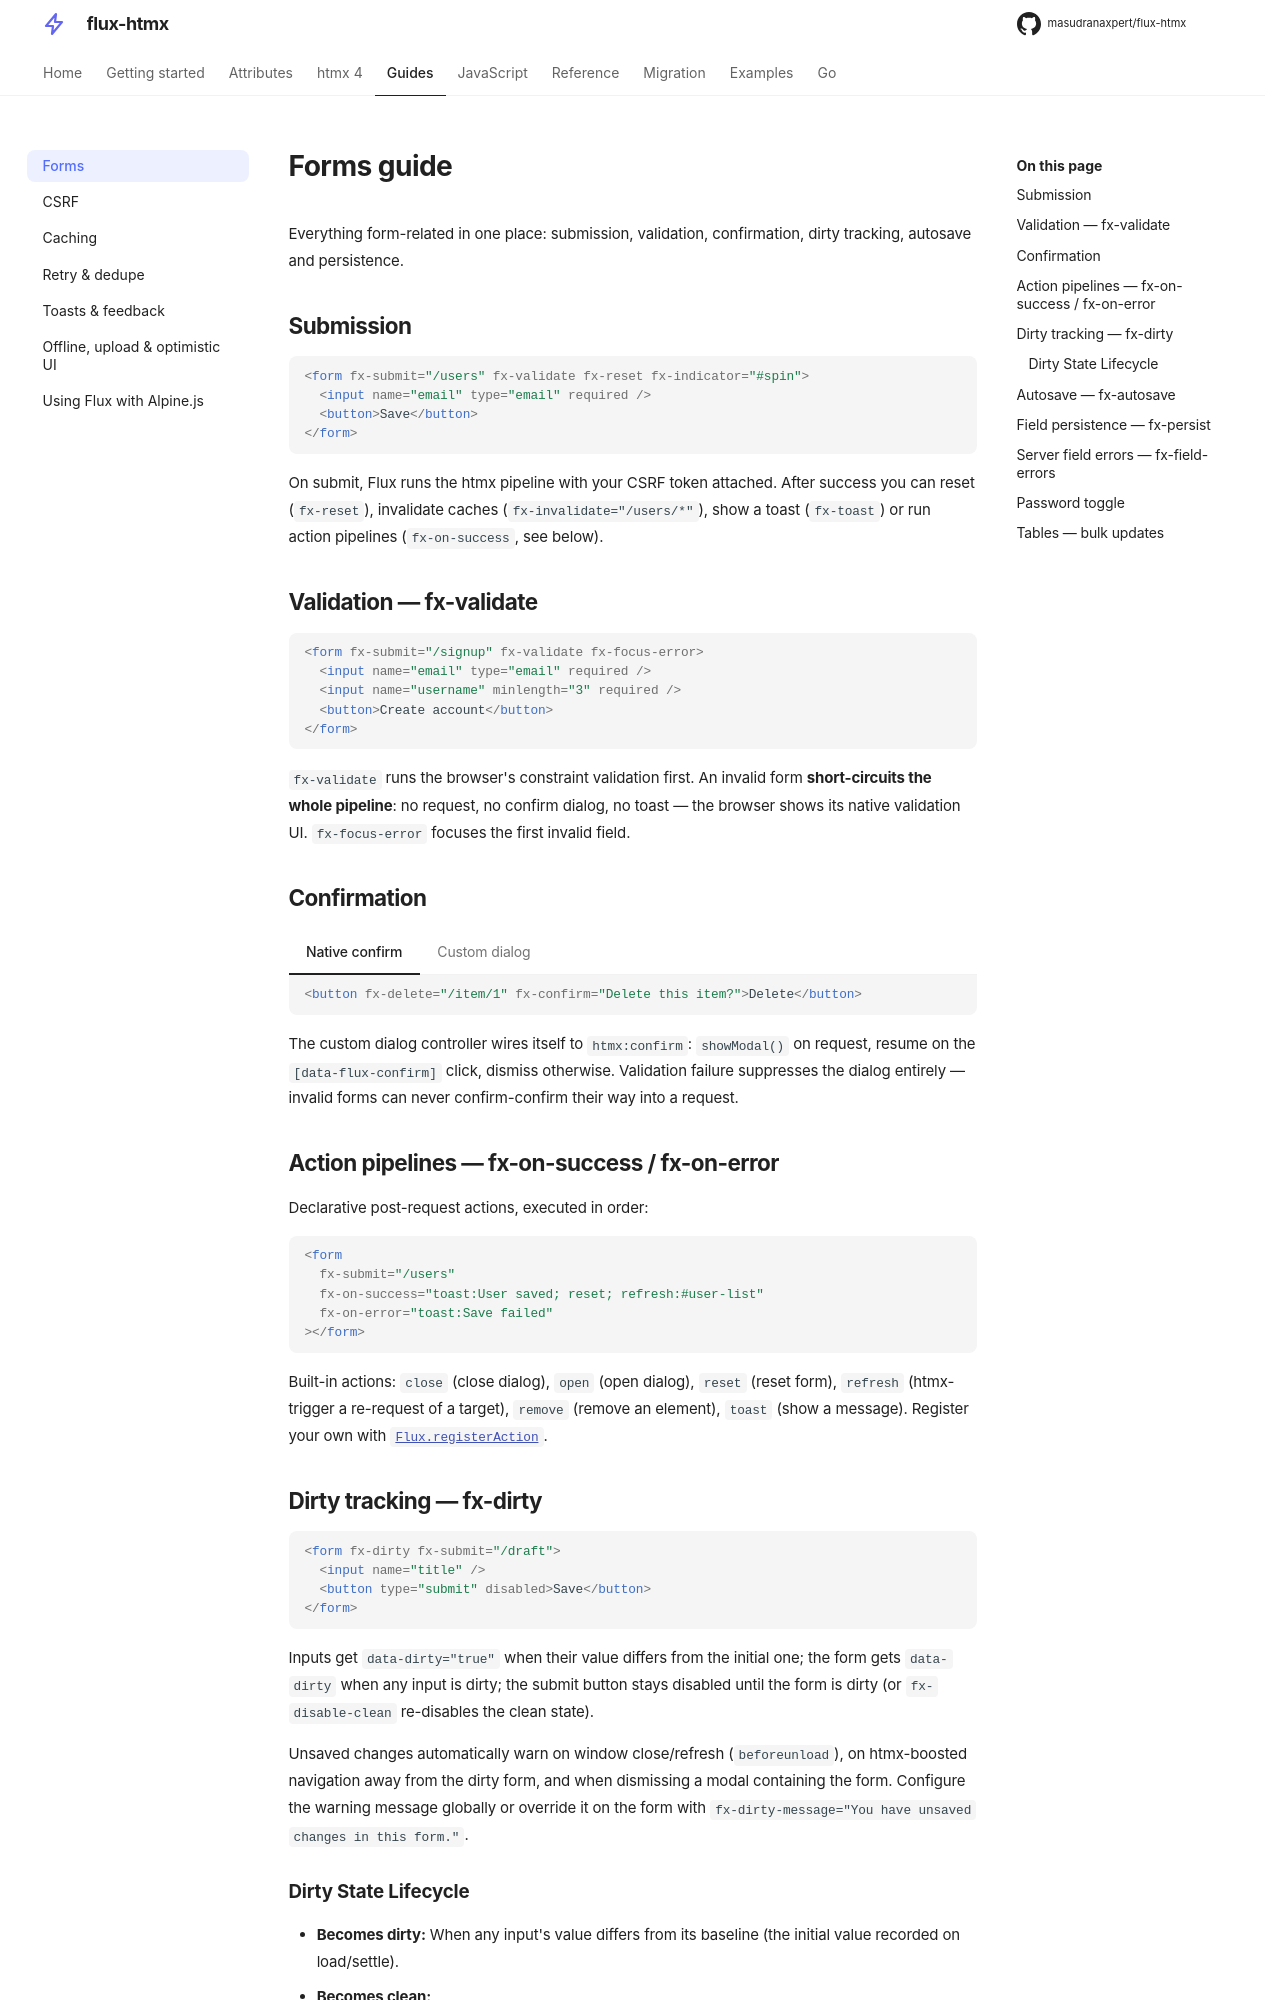

repository: masudranaxpert/flux-htmx · page: guides/forms/index.html · generator: mkdocs

---
title: Forms
---

# Forms guide

Everything form-related in one place: submission, validation, confirmation, dirty
tracking, autosave and persistence.

## Submission

```html
<form fx-submit="/users" fx-validate fx-reset fx-indicator="#spin">
  <input name="email" type="email" required />
  <button>Save</button>
</form>
```

On submit, Flux runs the htmx pipeline with your CSRF token attached. After success
you can reset (`fx-reset`), invalidate caches (`fx-invalidate="/users/*"`), show a
toast (`fx-toast`) or run action pipelines (`fx-on-success`, see below).

## Validation — fx-validate

```html
<form fx-submit="/signup" fx-validate fx-focus-error>
  <input name="email" type="email" required />
  <input name="username" minlength="3" required />
  <button>Create account</button>
</form>
```

`fx-validate` runs the browser's constraint validation first. An invalid form
**short-circuits the whole pipeline**: no request, no confirm dialog, no toast — the
browser shows its native validation UI. `fx-focus-error` focuses the first invalid
field.

## Confirmation

=== "Native confirm"

    ```html
    <button fx-delete="/item/1" fx-confirm="Delete this item?">Delete</button>
    ```

=== "Custom dialog"

    ```html
    <button fx-delete="/item/1" fx-confirm-dialog="#confirm">Delete</button>

    <dialog id="confirm">
      <p>Delete this item?</p>
      <button data-flux-confirm="1">Yes</button>
      <button onclick="this.closest('dialog').close()">No</button>
    </dialog>
    ```

The custom dialog controller wires itself to `htmx:confirm`: `showModal()` on
request, resume on the `[data-flux-confirm]` click, dismiss otherwise. Validation
failure suppresses the dialog entirely — invalid forms can never confirm-confirm
their way into a request.

## Action pipelines — fx-on-success / fx-on-error

Declarative post-request actions, executed in order:

```html
<form
  fx-submit="/users"
  fx-on-success="toast:User saved; reset; refresh:#user-list"
  fx-on-error="toast:Save failed"
></form>
```

Built-in actions: `close` (close dialog), `open` (open dialog), `reset` (reset form),
`refresh` (htmx-trigger a re-request of a target), `remove` (remove an element),
`toast` (show a message). Register your own with
[`Flux.registerAction`](../javascript/api.md).
